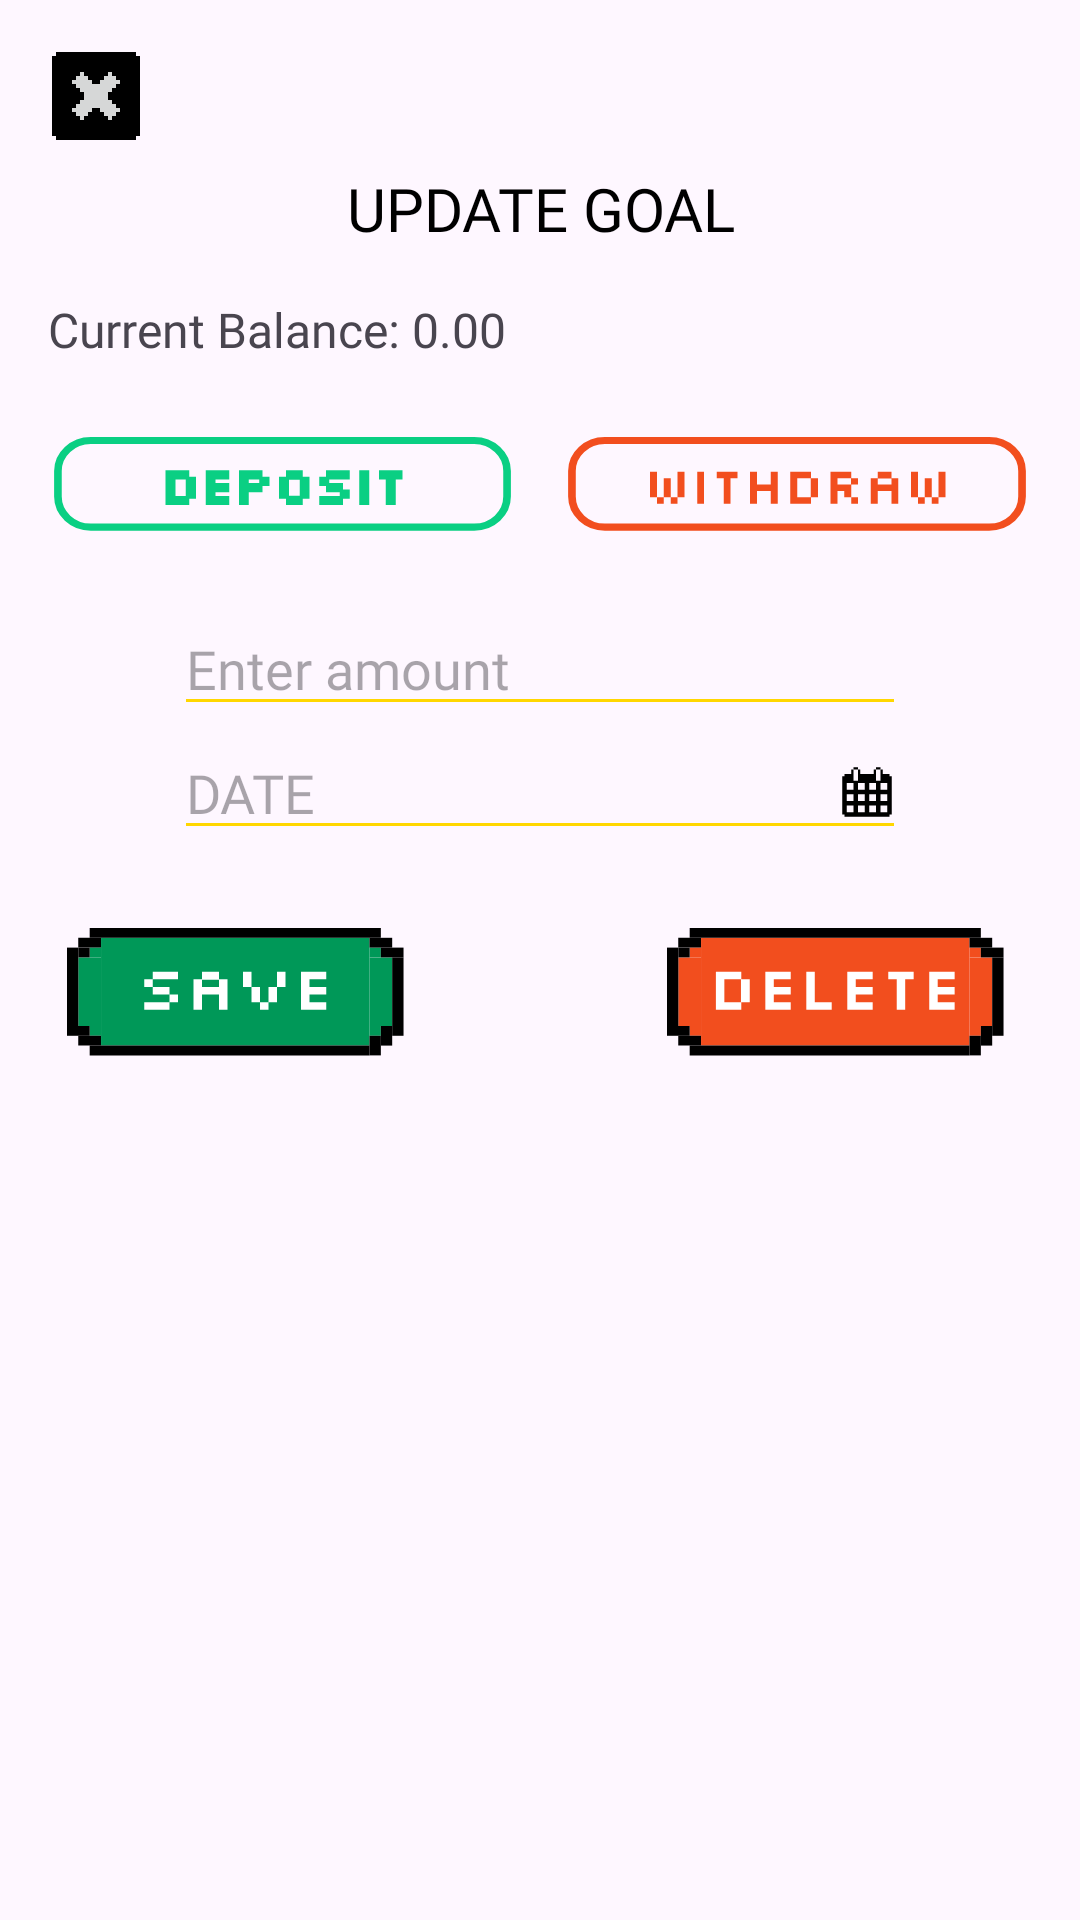

The Android layout XML behind this screen, and the referenced resources:
<!-- AndroidManifest.xml: application theme Theme.CoinCraft -->
<!-- res/layout/popup_update_goal_layout.xml -->
<?xml version="1.0" encoding="utf-8"?>
<LinearLayout
    xmlns:android="http://schemas.android.com/apk/res/android"
    android:layout_width="match_parent"
    android:layout_height="wrap_content"
    android:orientation="vertical"
    android:padding="16dp">

    <ImageButton
        android:id="@+id/close_button"
        android:layout_width="32dp"
        android:layout_height="32dp"
        android:layout_gravity="start"
        android:src="@drawable/window_close"
        android:padding="4dp" />

    <TextView
        android:id="@+id/title"
        android:layout_width="match_parent"
        android:layout_height="wrap_content"
        android:layout_gravity="center"
        android:text="UPDATE GOAL"
        android:textColor="#000000"
        android:textSize="20sp"
        android:gravity="center"
        android:layout_marginTop="8dp"
        android:layout_marginBottom="16dp"
        android:fontFamily="@font/silkscreen_bold" />

    
    <TextView
        android:id="@+id/tv_current_balance"
        android:layout_width="wrap_content"
        android:layout_height="wrap_content"
        android:text="Current Balance: 0.00"
        android:textSize="16sp"
        android:paddingBottom="15dp"
        android:fontFamily="@font/silkscreen_regular" />

    
    <LinearLayout
        android:layout_width="match_parent"
        android:layout_height="wrap_content"
        android:orientation="horizontal"
        android:gravity="center"
        android:paddingBottom="20dp"
        android:paddingTop="10dp">

        <ImageButton
            android:id="@+id/btn_deposit"
            android:layout_width="0dp"
            android:layout_height="35dp"
            android:layout_weight="1"
            android:background="@drawable/ic_deposit" />

        <Space
            android:layout_width="15dp"
            android:layout_height="0dp" />

        <ImageButton
            android:id="@+id/btn_withdraw"
            android:layout_width="0dp"
            android:layout_height="35dp"
            android:layout_weight="1"
            android:background="@drawable/ic_withdraw" />
    </LinearLayout>

    
    <EditText
        android:id="@+id/et_amount"
        android:layout_width="match_parent"
        android:layout_height="wrap_content"
        android:hint="Enter amount"
        android:layout_marginLeft="42dp"
        android:layout_marginRight="42dp"
        android:backgroundTint="#FFD700"
        android:inputType="numberDecimal"
        android:fontFamily="@font/silkscreen_regular" />

    
    <EditText
        android:id="@+id/goal_date"
        android:layout_width="match_parent"
        android:layout_height="wrap_content"
        android:hint="DATE"
        android:layout_marginLeft="42dp"
        android:layout_marginRight="42dp"
        android:fontFamily="@font/silkscreen_regular"
        android:inputType="date"
        android:drawableEnd="@drawable/ic_calendar"
        android:backgroundTint="#FFD700"
        android:textColor="#000000"
        android:layout_marginBottom="16dp" />

    
    <LinearLayout
        android:layout_width="match_parent"
        android:layout_height="wrap_content"
        android:orientation="horizontal"
        android:gravity="center"
        android:paddingTop="10dp">

        <ImageButton
            android:id="@+id/btn_save"
            android:layout_width="115dp"
            android:layout_height="45dp"
            android:background="@drawable/ic_savebtn"
            android:layout_gravity="center_horizontal" />

        <Space
            android:layout_width="85dp"
            android:layout_height="0dp" />

        <ImageButton
            android:id="@+id/btn_delete"
            android:layout_width="115dp"
            android:layout_height="45dp"
            android:background="@drawable/ic_delbtn"
            android:textColor="#FF0000" />

    </LinearLayout>
</LinearLayout>
<!-- resources referenced by this layout -->
<resources>
  <!-- drawable ic_calendar (drawable) -->
  <vector xmlns:android="http://schemas.android.com/apk/res/android"
      android:width="18dp"
      android:height="18dp"
      android:viewportWidth="40"
      android:viewportHeight="40">
    <path
        android:pathData="M13.333,1.667H10V3.334H13.333V1.667Z"
        android:fillColor="#000000"/>
    <path
        android:pathData="M30,1.667H26.667V3.334H30V1.667Z"
        android:fillColor="#000000"/>
    <path
        android:pathData="M36.667,8.333V6.666H31.667V3.333H30V11.666H26.667V3.333H25V6.666H15V3.333H13.333V11.666H10V3.333H8.333V6.666H3.333V8.333H1.667V36.666H3.333V38.333H36.667V36.666H38.333V8.333H36.667ZM35,13.333V18.333H30V13.333H35ZM35,26.666H30V21.666H35V26.666ZM35,35H30V30H35V35ZM5,30H10V35H5V30ZM5,21.666H10V26.666H5V21.666ZM26.667,26.666H21.667V21.666H26.667V26.666ZM18.333,26.666H13.333V21.666H18.333V26.666ZM13.333,30H18.333V35H13.333V30ZM21.667,30H26.667V35H21.667V30ZM26.667,18.333H21.667V13.333H26.667V18.333ZM18.333,13.333V18.333H13.333V13.333H18.333ZM10,18.333H5V13.333H10V18.333Z"
        android:fillColor="#000000"/>
  </vector>
  <!-- drawable ic_delbtn: vector/xml drawable (drawable, 2511 chars, omitted) -->
  <!-- drawable ic_deposit: vector/xml drawable (drawable, 7700 chars, omitted) -->
  <!-- drawable ic_savebtn: vector/xml drawable (drawable, 2571 chars, omitted) -->
  <!-- drawable ic_withdraw (drawable) -->
  <vector xmlns:android="http://schemas.android.com/apk/res/android"
      android:width="307dp"
      android:height="74dp"
      android:viewportWidth="307"
      android:viewportHeight="74">
    <path
        android:pathData="M28,2.5L279,2.5A21.5,21.5 0,0 1,300.5 24L300.5,42A21.5,21.5 0,0 1,279 63.5L28,63.5A21.5,21.5 0,0 1,6.5 42L6.5,24A21.5,21.5 0,0 1,28 2.5z"
        android:strokeWidth="5"
        android:fillColor="#00000000"
        android:strokeColor="#F24E1E"/>
    <path
        android:pathData="M62.02,47V42.5H57.52V24.5H62.02V42.5H66.52V47H62.02ZM75.52,42.5V24.5H80.02V42.5H75.52ZM71.02,47V42.5H66.52V29H71.02V42.5H75.52V47H71.02ZM88.3,47V24.5H92.8V47H88.3ZM105.58,47V29H101.08V24.5H114.58V29H110.08V47H105.58ZM122.86,47V24.5H127.36V33.5H136.36V24.5H140.86V47H136.36V38H127.36V47H122.86ZM149.14,47V24.5H162.64V29H167.14V42.5H162.64V47H149.14ZM153.64,42.5H162.46V29H153.64V42.5ZM175.42,47V24.5H188.92V29H193.42V33.5H188.92V42.5H193.42V47H188.92V42.5H184.42V38H179.92V47H175.42ZM179.92,33.5H188.74V29H179.92V33.5ZM201.7,47V29H206.2V24.5H215.2V29H219.7V47H215.2V38H206.2V47H201.7ZM206.2,33.5H215.2V29.18H206.2V33.5ZM232.48,47V42.5H227.98V24.5H232.48V42.5H236.98V47H232.48ZM245.98,42.5V24.5H250.48V42.5H245.98ZM241.48,47V42.5H236.98V29H241.48V42.5H245.98V47H241.48Z"
        android:fillColor="#F24E1E"/>
  </vector>
  <!-- drawable window_close (drawable) -->
  <vector xmlns:android="http://schemas.android.com/apk/res/android"
      android:width="32dp"
      android:height="32dp"
      android:viewportWidth="48"
      android:viewportHeight="48">
    <path
        android:pathData="M44,4V2H4V4H2V44H4V46H44V44H46V4H44ZM36,18H34V20H32V22H30V26H32V28H34V30H36V32H34V34H32V36H30V34H28V32H26V30H22V32H20V34H18V36H16V34H14V32H12V30H14V28H16V26H18V22H16V20H14V18H12V16H14V14H16V12H18V14H20V16H22V18H26V16H28V14H30V12H32V14H34V16H36V18Z"
        android:fillColor="#000000"/>
  </vector>
  <style name="Theme.CoinCraft" parent="Base.Theme.CoinCraft" />
  <style name="Base.Theme.CoinCraft" parent="Theme.Material3.DayNight.NoActionBar">
          
          
      </style>
</resources>
